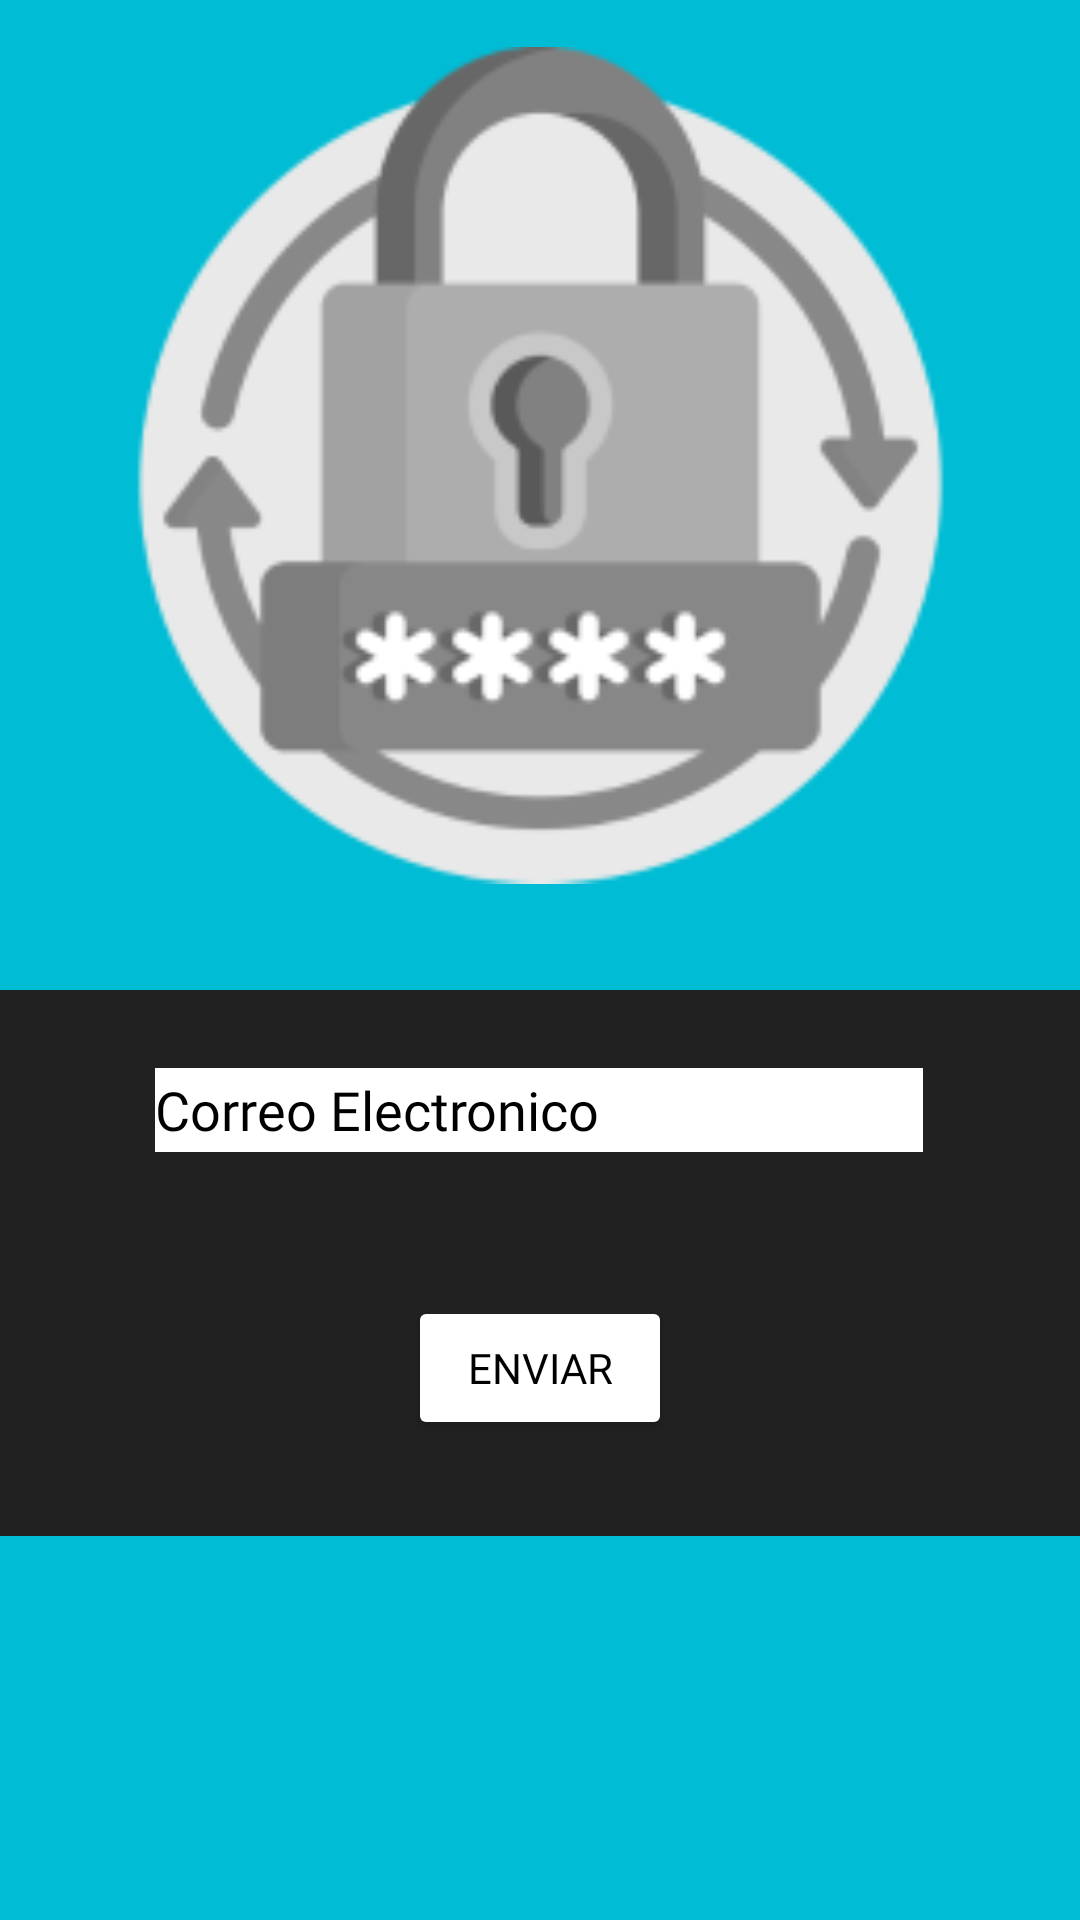

The Android layout XML behind this screen, and the referenced resources:
<!-- AndroidManifest.xml: application theme Theme.Controltime -->
<!-- res/layout/activity_recuperar_password.xml -->
<?xml version="1.0" encoding="utf-8"?>
<androidx.constraintlayout.widget.ConstraintLayout xmlns:android="http://schemas.android.com/apk/res/android"
    xmlns:app="http://schemas.android.com/apk/res-auto"
    xmlns:tools="http://schemas.android.com/tools"
    android:layout_width="match_parent"
    android:layout_height="match_parent"
    android:background="@color/aquamarine"
    tools:context=".RecuperarPasswordActivity">

    <View
        android:id="@+id/view4"
        android:layout_width="412dp"
        android:layout_height="182dp"
        android:layout_marginBottom="128dp"
        android:background="@color/greyblack"
        app:layout_constraintBottom_toBottomOf="parent"
        app:layout_constraintEnd_toEndOf="parent"
        app:layout_constraintHorizontal_bias="1.0"
        app:layout_constraintStart_toStartOf="parent" />

    <EditText
        android:id="@+id/correo_electronico2"
        android:layout_width="256dp"
        android:layout_height="28dp"
        android:layout_marginBottom="256dp"
        android:background="@color/white"
        android:fontFamily="@font/amaranth"
        android:hint="Correo Electronico"
        android:textColorHint="@color/black"
        app:layout_constraintBottom_toBottomOf="parent"
        app:layout_constraintEnd_toEndOf="parent"
        app:layout_constraintHorizontal_bias="0.496"
        app:layout_constraintStart_toStartOf="parent" />

    <ImageButton
        android:id="@+id/back_login"
        android:layout_width="wrap_content"
        android:layout_height="wrap_content"
        android:layout_marginEnd="368dp"
        android:layout_marginBottom="664dp"
        android:backgroundTint="@color/aquamarine"
        android:src="?attr/actionModeCloseDrawable"
        app:layout_constraintBottom_toBottomOf="parent"
        app:layout_constraintEnd_toEndOf="parent" />

    <TextView
        android:id="@+id/textView3"
        android:layout_width="wrap_content"
        android:layout_height="wrap_content"
        android:layout_marginBottom="668dp"
        android:fontFamily="@font/bungee"
        android:text="RECUPERAR CONTRASEÑA"
        android:textColor="@color/white"
        app:layout_constraintBottom_toBottomOf="parent"
        app:layout_constraintEnd_toEndOf="parent"
        app:layout_constraintHorizontal_bias="0.194"
        app:layout_constraintStart_toStartOf="parent" />

    <Button
        android:id="@+id/button"
        android:layout_width="wrap_content"
        android:layout_height="wrap_content"
        android:layout_marginBottom="160dp"
        android:backgroundTint="@color/white"
        android:fontFamily="@font/bungee"
        android:text="ENVIAR"
        android:textColor="@color/black"
        app:layout_constraintBottom_toBottomOf="parent"
        app:layout_constraintEnd_toEndOf="parent"
        app:layout_constraintStart_toStartOf="parent" />

    <ImageView
        android:id="@+id/imageView3"
        android:layout_width="279dp"
        android:layout_height="290dp"
        android:layout_marginBottom="340dp"
        app:layout_constraintBottom_toBottomOf="parent"
        app:layout_constraintEnd_toEndOf="parent"
        app:layout_constraintStart_toStartOf="parent"
        app:srcCompat="@drawable/password" />


</androidx.constraintlayout.widget.ConstraintLayout>
<!-- resources referenced by this layout -->
<resources>
  <color name="aquamarine">#00BCD4</color>
  <color name="black">#FF000000</color>
  <color name="greyblack">#212121</color>
  <color name="white">#FFFFFFFF</color>
  <!-- drawable password: png bitmap (drawable, 10600 bytes) -->
  <style name="Theme.Controltime" parent="Theme.MaterialComponents.DayNight.DarkActionBar">
          
          <item name="colorPrimary">@color/aquamarine</item>
          <item name="colorPrimaryVariant">@color/aquamarine</item>
          <item name="colorOnPrimary">@color/white</item>
          
          <item name="colorSecondary">@color/teal_200</item>
          <item name="colorSecondaryVariant">@color/teal_700</item>
          <item name="colorOnSecondary">@color/aquamarine</item>
          
          <item name="android:statusBarColor">@color/aquamarine</item>
          
      </style>
  <color name="teal_200">#FF03DAC5</color>
  <color name="teal_700">#FF018786</color>
</resources>
